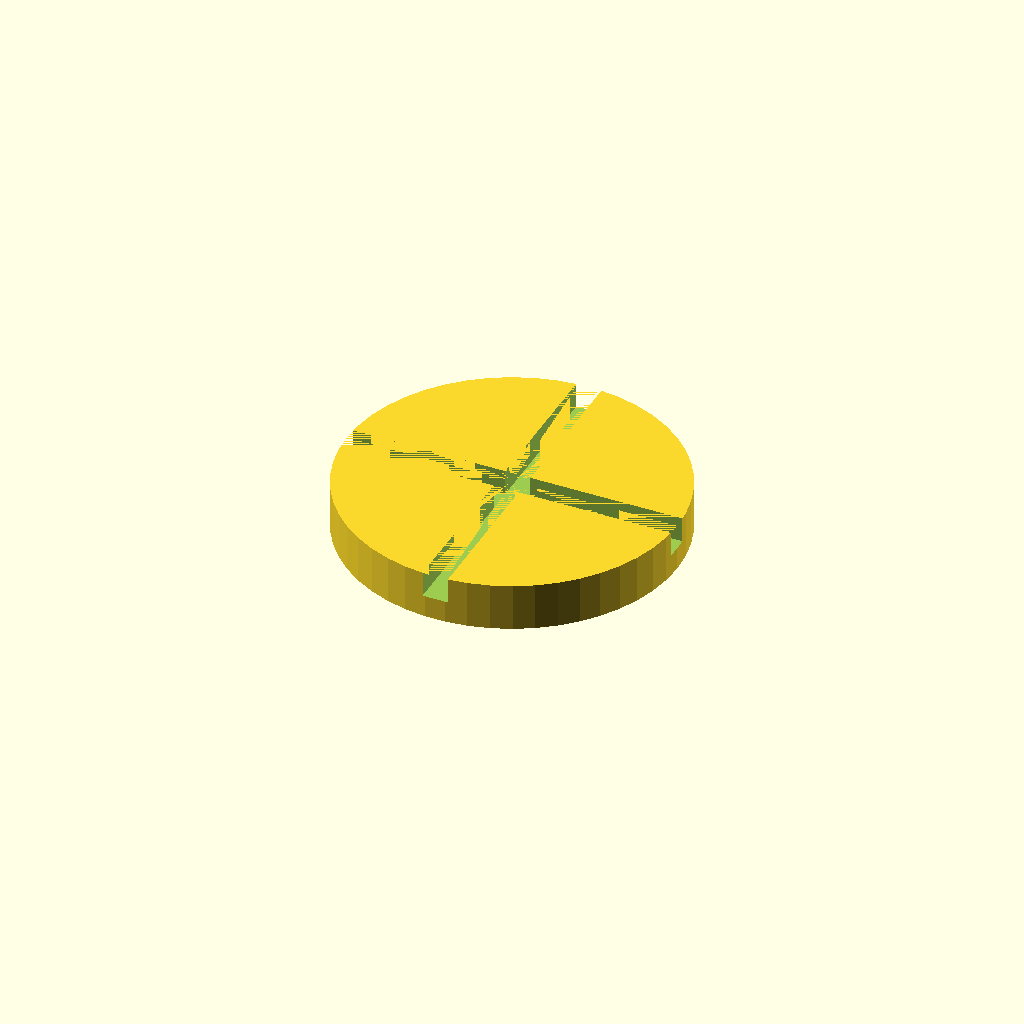
Cell 1 — every parameter at its default value.
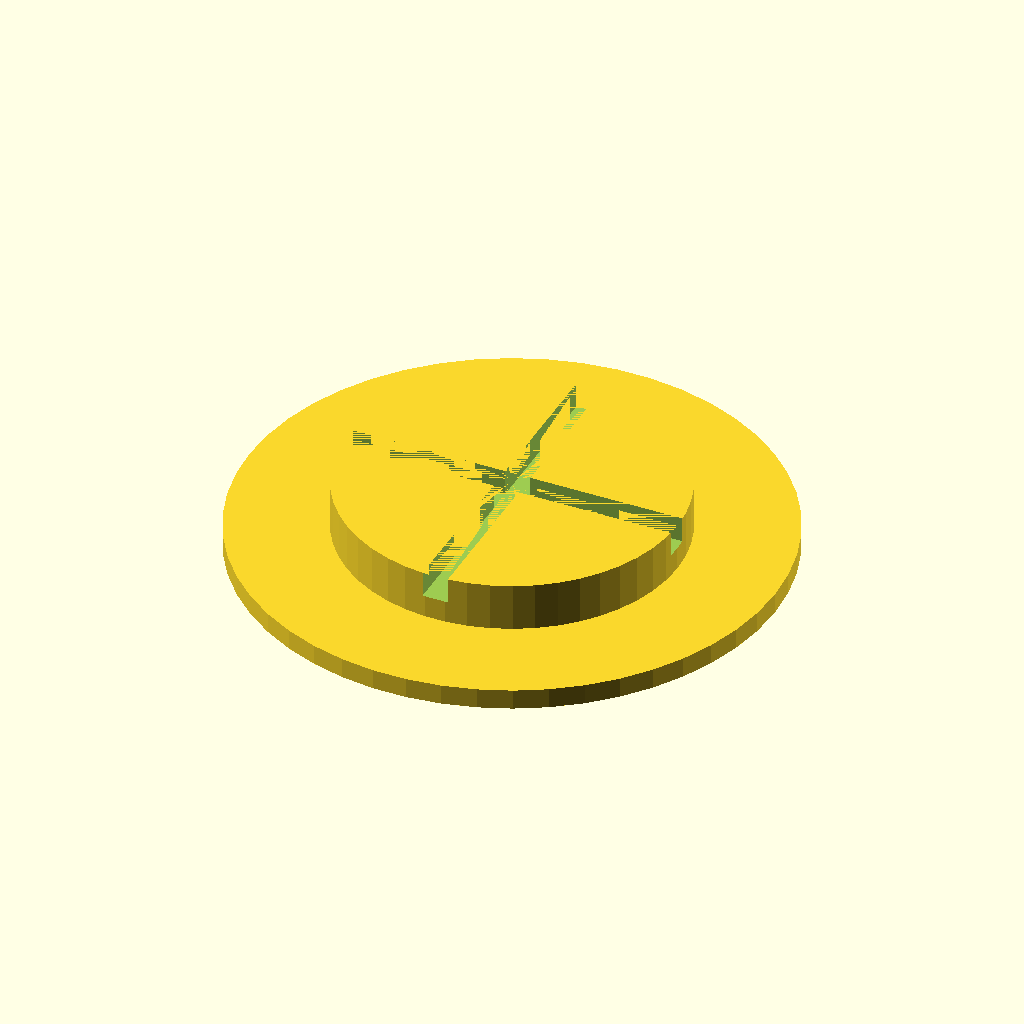
Cell 2: jackpad_bot_dia = 167 (everything else at default).
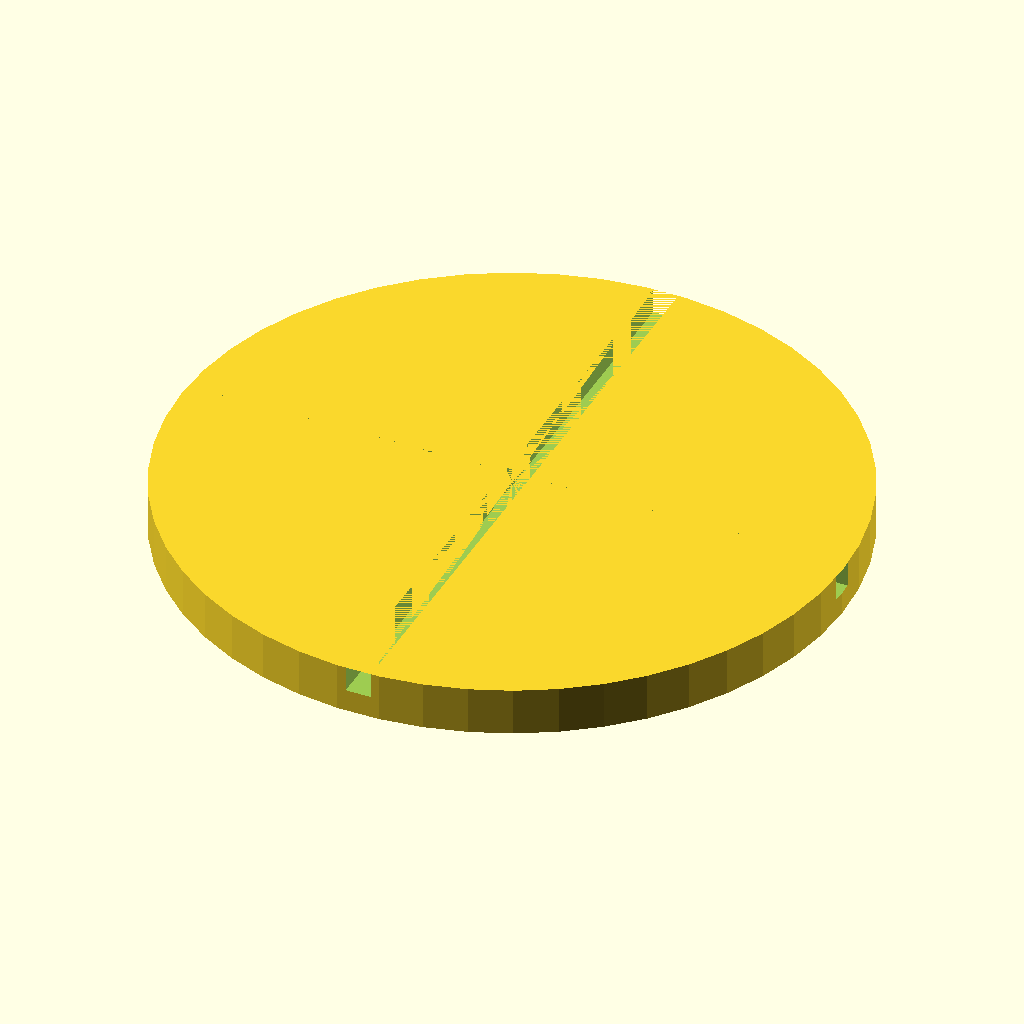
Cell 3: the same model with jackpad_top_dia = 210.
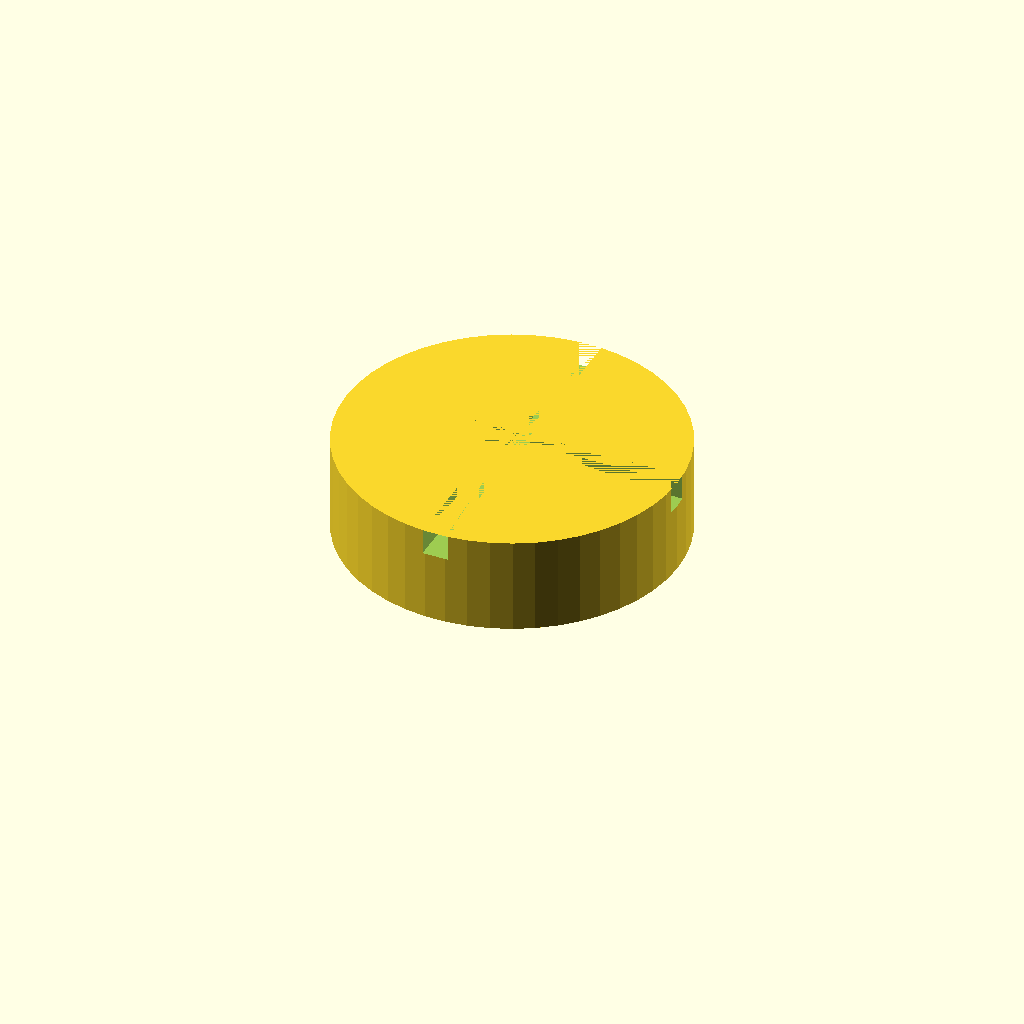
Cell 4: the same model with jackpad_top_height = 30.
All cells are drawn from one camera (rotation 55°, 0°, 25°, orthographic, colour scheme Cornfield), so only the parameter changes between them.
Source of the model, inputs/thingiverse/thing-2989830/files/para_jackpad.scad:
//Begin of user adjustable parameters...

//These parameters are defaulted for the... 
//Harbor Freight 1.5 ton jack.
//Adjust for your jack accordingly.
jackpad_bot_dia=83.5;
jackpad_top_dia=105;
jackpad_bot_height=6.3;

//This is the thickness of the top cylinder.
//If you are adding slots make sure this is "thicker"
//than the slot(s) height(s)
//For no slots I set this to 9
jackpad_top_height=15;

//set these to zero if you want just a flat top
//set channel_1 width/height for a single slot
//set channel_2 width/height for a cross slot
channel_1_width=8;
channel_1_height=8;
channel_2_width=8;
channel_2_height=8;

//End of user adjusted parameters...


jackpad_bot_rad=jackpad_bot_dia / 2.0;
jackpad_top_rad=jackpad_top_dia / 2.0;
    
difference(){    
union(){
	translate([0,0,(jackpad_top_height/2.0)]) {
        cylinder (h = jackpad_top_height, r=jackpad_top_rad, center = true, $fn=50);
        }
	translate([0,0,-(jackpad_bot_height/2.0)]) {
        cylinder (h = jackpad_bot_height, r=jackpad_bot_rad, center = true, $fn=50);
        }
     }  

union(){        
    translate([0,0,(((jackpad_top_height/2.0)-(channel_1_height/2.0))+(jackpad_top_height/2.0))]) {
        cube ([channel_1_height,(jackpad_top_dia+10),channel_1_height], center = true);
        }   
    translate([0,0,(((jackpad_top_height/2.0)-(channel_1_height/2.0))+(jackpad_top_height/2.0))]) {
        cube ([(jackpad_top_dia+10),channel_2_width,channel_2_height], center = true);
        }  
     }  
}
Customizer parameters (derived from the source; name, type, default, range or options):
jackpad_bot_dia: number, default 83.5
jackpad_top_dia: number, default 105
jackpad_bot_height: number, default 6.3
jackpad_top_height: number, default 15
channel_1_width: number, default 8
channel_1_height: number, default 8
channel_2_width: number, default 8
channel_2_height: number, default 8
